Image classification data set "dataset" (feanored/astrostats-2025 on GitHub). Class labels (2): barred spiral galaxy, round smooth galaxy.

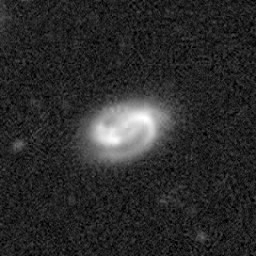
Label: round smooth galaxy

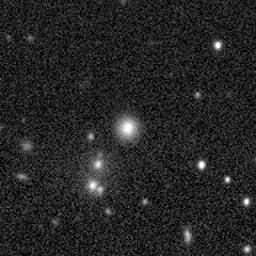
Label: barred spiral galaxy

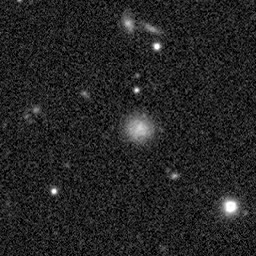
Label: barred spiral galaxy

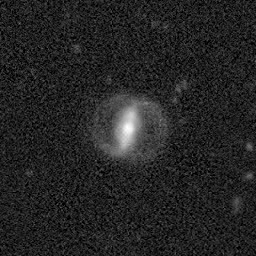
Label: round smooth galaxy

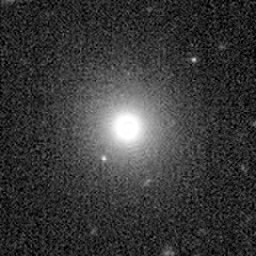
Label: barred spiral galaxy

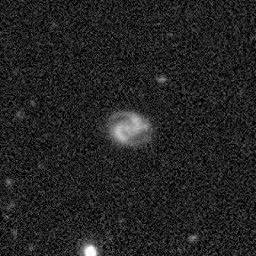
Label: round smooth galaxy
